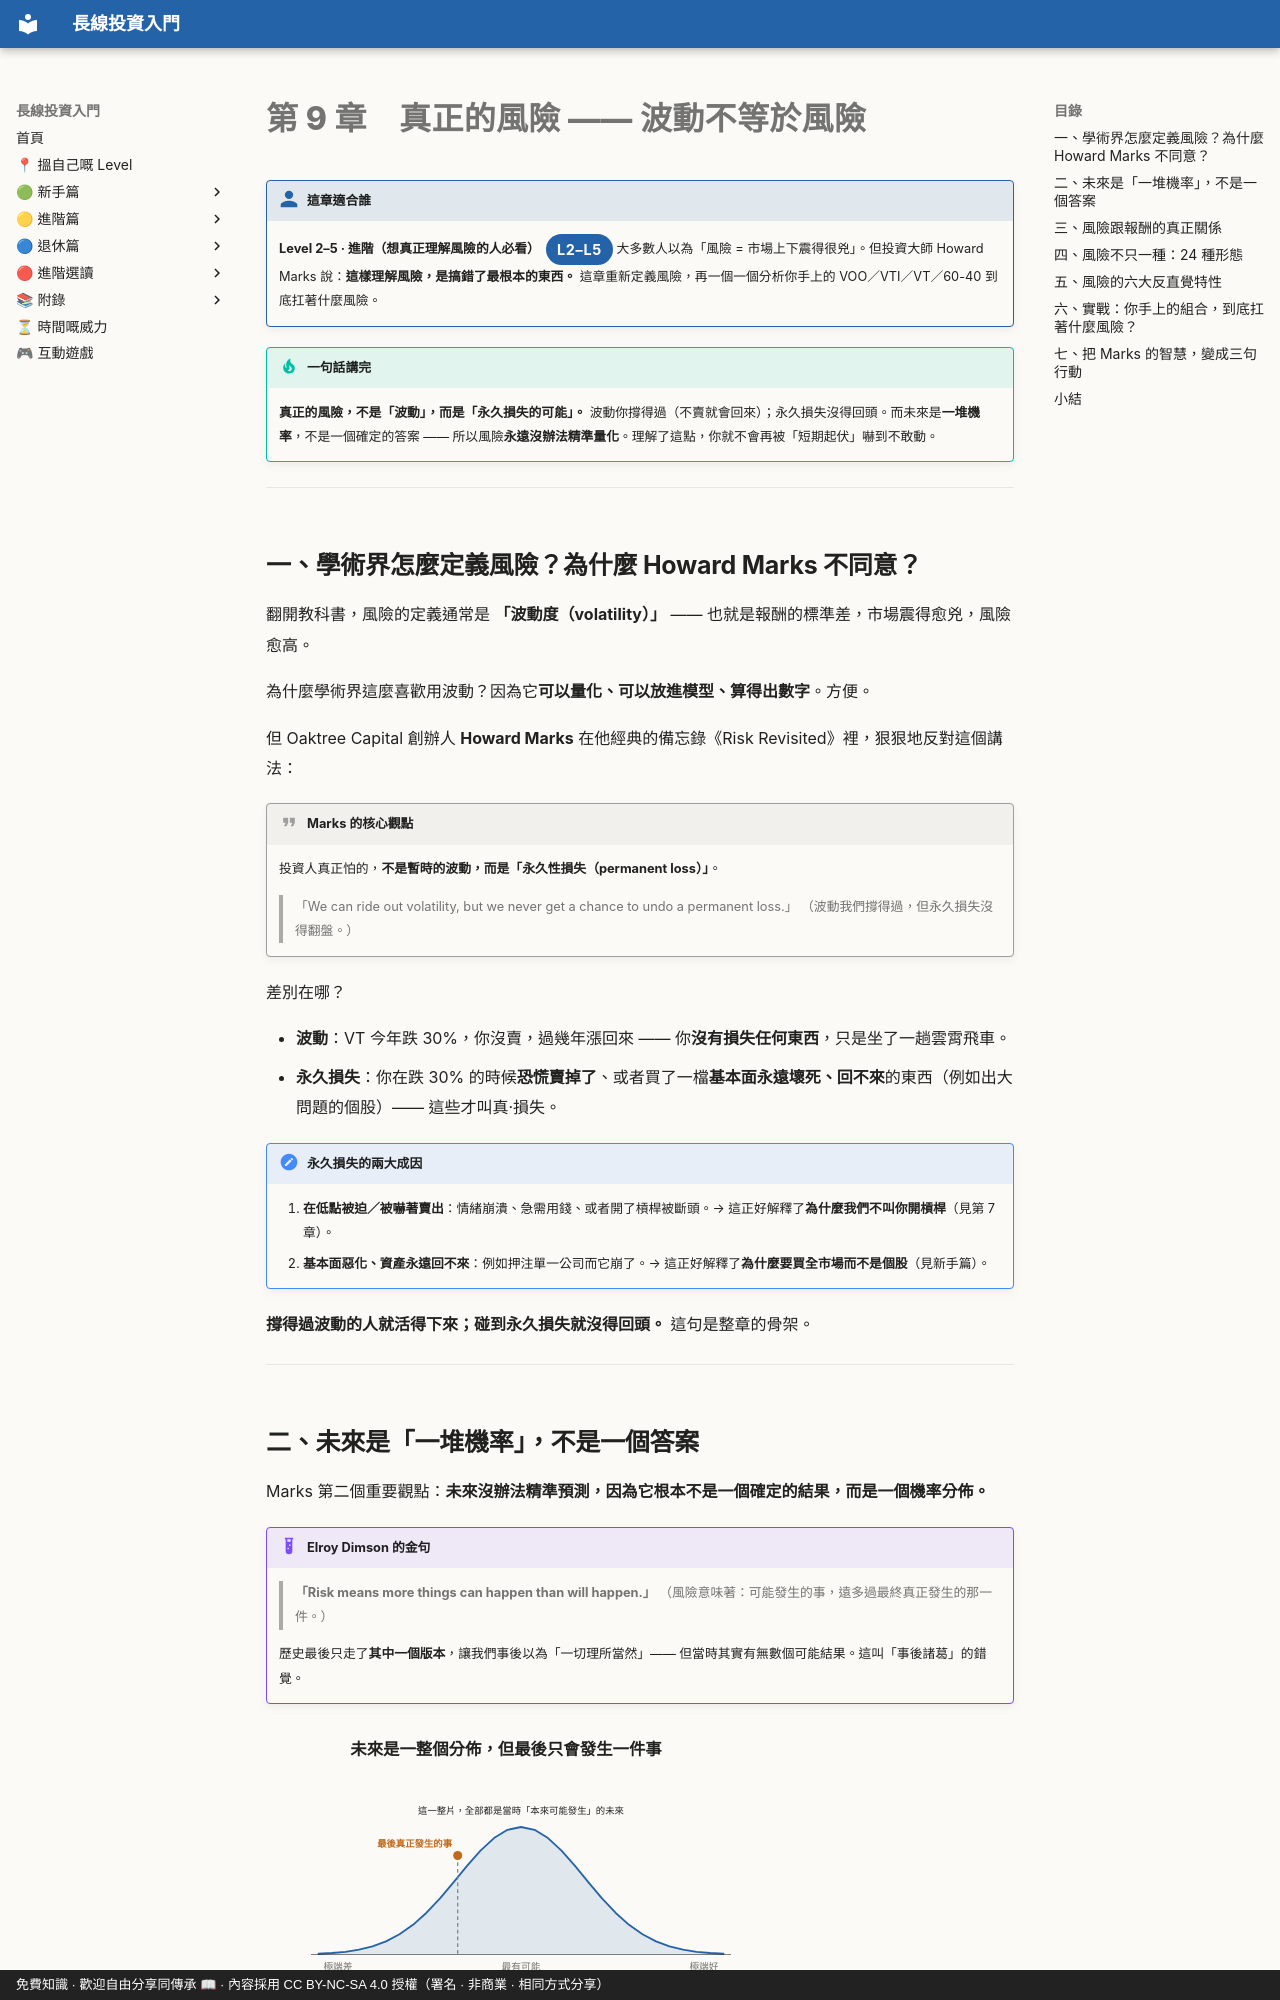

repository: OolongTea2025/long-term-investing · page: 進階篇/09-真正嘅風險.zh-TW/index.html · generator: mkdocs · copyright: 免費知識 · 歡迎自由分享同傳承 📖 · 內容採用 CC BY-NC-SA 4.0 授權（署名 · 非商業 · 相同方式分享）

# 第 9 章　真正的風險 —— 波動不等於風險

!!! who "這章適合誰"
    **Level 2–5 · 進階（想真正理解風險的人必看）**<span class="lvtag">L2–L5</span>
    大多數人以為「風險 = 市場上下震得很兇」。但投資大師 Howard Marks 說：**這樣理解風險，是搞錯了最根本的東西。** 這章重新定義風險，再一個一個分析你手上的 VOO／VTI／VT／60-40 到底扛著什麼風險。

!!! tip "一句話講完"
    **真正的風險，不是「波動」，而是「永久損失的可能」。** 波動你撐得過（不賣就會回來）；永久損失沒得回頭。而未來是**一堆機率**，不是一個確定的答案 —— 所以風險**永遠沒辦法精準量化**。理解了這點，你就不會再被「短期起伏」嚇到不敢動。

---

## 一、學術界怎麼定義風險？為什麼 Howard Marks 不同意？

翻開教科書，風險的定義通常是 **「波動度（volatility）」** —— 也就是報酬的標準差，市場震得愈兇，風險愈高。

為什麼學術界這麼喜歡用波動？因為它**可以量化、可以放進模型、算得出數字**。方便。

但 Oaktree Capital 創辦人 **Howard Marks** 在他經典的備忘錄《Risk Revisited》裡，狠狠地反對這個講法：

!!! quote "Marks 的核心觀點"
    投資人真正怕的，**不是暫時的波動，而是「永久性損失（permanent loss）」**。

    > 「We can ride out volatility, but we never get a chance to undo a permanent loss.」
    > （波動我們撐得過，但永久損失沒得翻盤。）

差別在哪？

- **波動**：VT 今年跌 30%，你沒賣，過幾年漲回來 —— 你**沒有損失任何東西**，只是坐了一趟雲霄飛車。
- **永久損失**：你在跌 30% 的時候**恐慌賣掉了**、或者買了一檔**基本面永遠壞死、回不來**的東西（例如出大問題的個股）—— 這些才叫真·損失。

!!! note "永久損失的兩大成因"
    1. **在低點被迫／被嚇著賣出**：情緒崩潰、急需用錢、或者開了槓桿被斷頭。→ 這正好解釋了**為什麼我們不叫你開槓桿**（見第 7 章）。
    2. **基本面惡化、資產永遠回不來**：例如押注單一公司而它崩了。→ 這正好解釋了**為什麼要買全市場而不是個股**（見新手篇）。

**撐得過波動的人就活得下來；碰到永久損失就沒得回頭。** 這句是整章的骨架。

---

## 二、未來是「一堆機率」，不是一個答案

Marks 第二個重要觀點：**未來沒辦法精準預測，因為它根本不是一個確定的結果，而是一個機率分佈。**

!!! example "Elroy Dimson 的金句"
    > **「Risk means more things can happen than will happen.」**
    > （風險意味著：可能發生的事，遠多過最終真正發生的那一件。）

    歷史最後只走了**其中一個版本**，讓我們事後以為「一切理所當然」—— 但當時其實有無數個可能結果。這叫「事後諸葛」的錯覺。

<figure class="lti-fig" markdown="0">
<p class="lti-cap-title">未來是一整個分佈，但最後只會發生一件事</p>
<svg viewBox="0 0 640 348" role="img" aria-label="鐘形機率分佈：橫軸是各種可能結果，中間最有可能，兩邊尾巴是極端好跟極端壞的結果。下方一條雙箭頭量尺顯示「可能發生」的範圍很寬，而其中一點標示著「最終發生」的只是一點。">
<path class="fill-blue" d="M70.0,249.0 L88.0,248.0 L106.0,246.4 L124.0,243.6 L142.0,239.2 L160.0,232.5 L178.0,223.1 L196.0,210.4 L214.0,194.3 L232.0,175.1 L250.0,153.8 L268.0,131.9 L286.0,111.5 L304.0,94.8 L322.0,83.8 L340.0,80.0 L358.0,83.8 L376.0,94.8 L394.0,111.5 L412.0,131.9 L430.0,153.8 L448.0,175.1 L466.0,194.3 L484.0,210.4 L502.0,223.1 L520.0,232.5 L538.0,239.2 L556.0,243.6 L574.0,246.4 L592.0,248.0 L610.0,249.0 L610.0,250.0 L70.0,250.0 Z"></path>
<path class="line-blue" d="M70.0,249.0 L88.0,248.0 L106.0,246.4 L124.0,243.6 L142.0,239.2 L160.0,232.5 L178.0,223.1 L196.0,210.4 L214.0,194.3 L232.0,175.1 L250.0,153.8 L268.0,131.9 L286.0,111.5 L304.0,94.8 L322.0,83.8 L340.0,80.0 L358.0,83.8 L376.0,94.8 L394.0,111.5 L412.0,131.9 L430.0,153.8 L448.0,175.1 L466.0,194.3 L484.0,210.4 L502.0,223.1 L520.0,232.5 L538.0,239.2 L556.0,243.6 L574.0,246.4 L592.0,248.0 L610.0,249.0"></path>
<line class="ax" x1="60" y1="250" x2="620" y2="250"></line>
<line class="floor" x1="255.6" y1="118" x2="255.6" y2="250"></line>
<circle class="dot-amber" cx="255.6" cy="118" r="6"></circle>
<text class="lbl-amber" x="248" y="106" text-anchor="end">最後真正發生的事</text>
<text class="anno" x="340" y="62" text-anchor="middle">這一整片，全部都是當時「本來可能發生」的未來</text>
<text class="axlabel" x="96" y="270" text-anchor="middle">極端差</text>
<text class="axlabel" x="340" y="270" text-anchor="middle">最有可能</text>
<text class="axlabel" x="584" y="270" text-anchor="middle">極端好</text>
<text class="axtitle" x="340" y="292" text-anchor="middle">各種可能結果 →</text>
<line class="leader" x1="80" y1="316" x2="600" y2="316"></line>
<polygon class="arrowhead" points="80,316 91,311 91,321"></polygon>
<polygon class="arrowhead" points="600,316 589,311 589,321"></polygon>
<circle class="dot-amber" cx="255.6" cy="316" r="6"></circle>
<text class="anno-dim" x="80" y="338">可能發生的：這麼寬</text>
<text class="lbl-amber" x="600" y="338" text-anchor="end">最終發生的：只有一點</text>
</svg>
<figcaption>事後看，歷史好像「注定」是這樣；但當時其實有一整個分佈的可能。所以：<strong>知道機率 ≠ 知道結果</strong>。而只要那條路裡有一個你承受不起的極端壞結果，就算期望值最高也不要走 —— 投資不是賭期望值，是賭最壞情況下你還活得下來。<span class="src">　示意圖（概念）</span></figcaption>
</figure>

幾個要記住的推論：

- **知道機率 ≠ 知道結果**：你知道兩顆骰子擲出 7 的機率是 1/6，但下一把是多少，你猜不到。
- **最後只有一件事會發生**：所以就算某條路「期望值最高」，只要它**包含一個你承受不起的極端壞結果**，都要放棄。（Marks 用跳傘做比喻：就算 95% 成功，那 5% 是死，你也不會跳。）**投資不是賭「期望值最高」，是賭「最壞情況下我還活得下來」。**

這就是為什麼 —— **任何聲稱「我可以精準算出你的組合最多會跌多少」的人，都是過度自信。**

---
